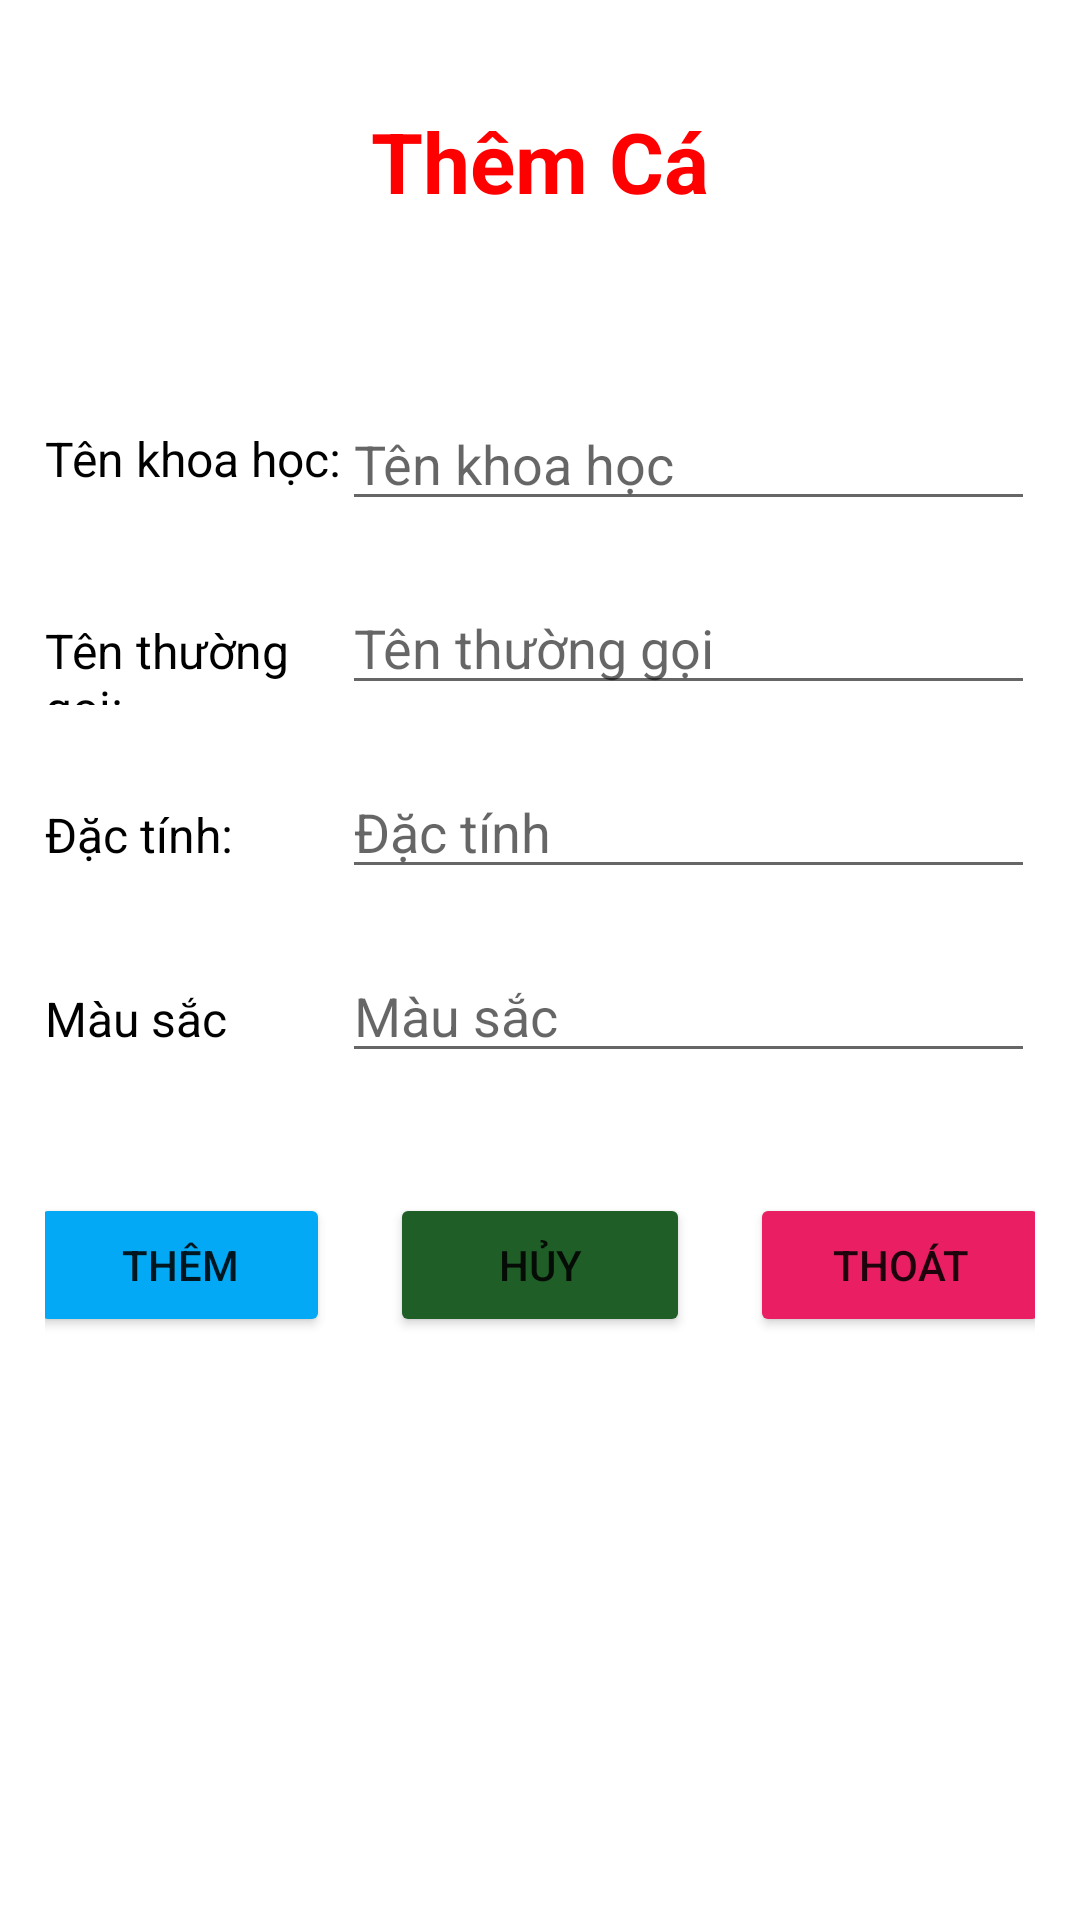

Reconstruct the res/layout file that produces this screen, plus the resources it refers to.
<!-- AndroidManifest.xml: application theme Theme.Bai_KT2 -->
<!-- res/layout/activity_them_ca.xml -->
<?xml version="1.0" encoding="utf-8"?>
<LinearLayout xmlns:android="http://schemas.android.com/apk/res/android"
    xmlns:app="http://schemas.android.com/apk/res-auto"
    xmlns:tools="http://schemas.android.com/tools"
    android:layout_width="match_parent"
    android:layout_height="match_parent"
    android:background="@drawable/bg1"
    android:orientation="vertical"
    android:padding="15dp"
    tools:context=".ThemCa">

    <TextView
        android:id="@+id/textView4"
        android:layout_width="match_parent"
        android:layout_height="wrap_content"
        android:layout_marginTop="20dp"
        android:layout_marginBottom="40dp"
        android:text="Thêm Cá"
        android:textAlignment="center"
        android:textColor="#FF0000"
        android:textSize="28sp"
        android:textStyle="bold" />

    <LinearLayout
        android:layout_width="match_parent"
        android:layout_height="wrap_content"
        android:layout_marginTop="20dp"
        android:gravity="center"
        android:orientation="horizontal"
        android:weightSum="10">

        <TextView
            android:id="@+id/textView1"
            android:layout_width="0dp"
            android:layout_height="wrap_content"
            android:layout_weight="3"
            android:text="Tên khoa học:"
            android:textColor="#000000"
            android:textSize="16sp" />

        <EditText
            android:id="@+id/edt_tenkh"
            android:layout_width="0dp"
            android:layout_height="wrap_content"
            android:layout_weight="7"
            android:hint="Tên khoa học"
            android:inputType="textPersonName"
            tools:ignore="TouchTargetSizeCheck" />


    </LinearLayout>

    <LinearLayout
        android:layout_width="match_parent"
        android:layout_height="wrap_content"
        android:layout_marginTop="20dp"
        android:orientation="horizontal"
        android:weightSum="10">

        <TextView
            android:id="@+id/textView"
            android:layout_width="0dp"
            android:layout_height="wrap_content"
            android:layout_weight="3"
            android:text="Tên thường gọi:"
            android:textColor="#000000"
            android:textSize="16sp" />

        <EditText
            android:id="@+id/edt_tentgoi"
            android:layout_width="0dp"
            android:layout_height="wrap_content"
            android:layout_weight="7"
            android:hint="Tên thường gọi"
            android:inputType="textPersonName"
            tools:ignore="TouchTargetSizeCheck" />
    </LinearLayout>


    <LinearLayout
        android:layout_width="match_parent"
        android:layout_height="wrap_content"
        android:layout_marginTop="20dp"
        android:orientation="horizontal"
        android:weightSum="10">

        <TextView
            android:id="@+id/textView3"
            android:layout_width="0dp"
            android:layout_height="wrap_content"
            android:layout_weight="3"
            android:text="Đặc tính:"
            android:textColor="#000000"
            android:textSize="16sp" />

        <EditText
            android:id="@+id/edt_dactinh"
            android:layout_width="0dp"
            android:layout_height="wrap_content"
            android:layout_weight="7"
            android:hint="Đặc tính"
            android:inputType="textEmailAddress"
            tools:ignore="TouchTargetSizeCheck" />
    </LinearLayout>

    <LinearLayout
        android:layout_width="match_parent"
        android:layout_height="wrap_content"
        android:layout_marginTop="20dp"
        android:orientation="horizontal"
        android:weightSum="10">

        <TextView
            android:id="@+id/textView2"
            android:layout_width="0dp"
            android:layout_height="wrap_content"
            android:layout_weight="3"
            android:text="Màu sắc"
            android:textColor="#000000"
            android:textSize="16sp" />

        <EditText
            android:id="@+id/edt_mausac"
            android:layout_width="0dp"
            android:layout_height="wrap_content"
            android:layout_weight="7"
            android:hint="Màu sắc"
            android:inputType="textPersonName"
            tools:ignore="TouchTargetSizeCheck" />
    </LinearLayout>

    <LinearLayout
        android:layout_width="match_parent"
        android:layout_height="wrap_content"
        android:layout_marginTop="40dp"
        android:gravity="center"
        android:orientation="horizontal">

        <Button
            android:id="@+id/bt_them"
            android:layout_width="100dp"
            android:layout_height="wrap_content"
            android:layout_marginRight="20dp"
            android:backgroundTint="#03A9F4"
            android:text="Thêm" />

        <Button
            android:id="@+id/bt_huy"
            android:layout_width="100dp"
            android:layout_height="wrap_content"
            android:layout_marginRight="20dp"
            android:backgroundTint="#205E28"
            android:text="Hủy" />

        <Button
            android:id="@+id/bt_thoat"
            android:layout_width="100dp"
            android:layout_height="wrap_content"
            android:backgroundTint="#E91E63"
            android:text="Thoát" />
    </LinearLayout>

</LinearLayout>
<!-- resources referenced by this layout -->
<resources>
  <style name="Theme.Bai_KT2" parent="Theme.MaterialComponents.DayNight.NoActionBar">
          
          <item name="colorPrimary">@color/purple_500</item>
          <item name="colorPrimaryVariant">@color/purple_700</item>
          <item name="colorOnPrimary">@color/white</item>
          
          <item name="colorSecondary">@color/teal_200</item>
          <item name="colorSecondaryVariant">@color/teal_700</item>
          <item name="colorOnSecondary">@color/black</item>
          
          <item name="android:statusBarColor" tools:targetApi="l">?attr/colorPrimaryVariant</item>
          
      </style>
  <!-- not gathered from this repository: default colours our renderer supplied (Android Studio template values) -->
  <color name="purple_500">#FF6200EE</color>
  <color name="purple_700">#FF3700B3</color>
  <color name="teal_200">#FF03DAC5</color>
  <color name="teal_700">#FF018786</color>
  <color name="black">#FF000000</color>
  <color name="white">#FFFFFFFF</color>
</resources>
